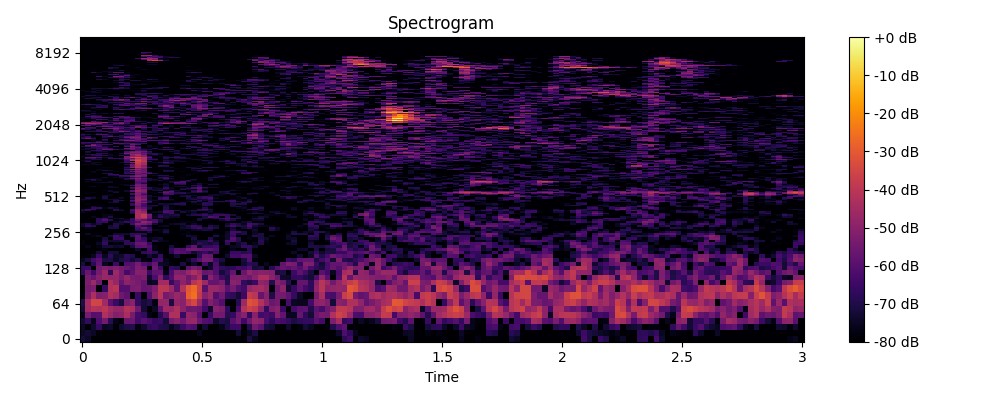

The file beside this chart, header and first rows:
0, 1, 2, 3, 4, 5, 6, 7, 8, 9, 10, 11, 12, 13, 14, 15, 16, 17, 18, 19, 20, 21, 22, 23
-72.03, -74.68, -80.0, -80.0, -80.0, -80.0, -80.0, -80.0, -80.0, -80.0, -80.0, -80.0, -80.0, -80.0, -80.0, -80.0, -80.0, -79.43, -80.0, -80.0, -80.0, -80.0, -80.0, -80.0
-74.4, -72.61, -74.81, -79.28, -80.0, -80.0, -80.0, -80.0, -80.0, -80.0, -80.0, -80.0, -80.0, -80.0, -80.0, -80.0, -80.0, -80.0, -80.0, -80.0, -80.0, -75.93, -80.0, -80.0
-74.74, -80.0, -73.46, -66.06, -75.54, -73.75, -80.0, -73.19, -70.55, -69.16, -77.39, -73.63, -67.78, -65.81, -69.83, -70.86, -75.99, -72.14, -65.15, -60.31, -61.57, -80.0, -72.61, -80.0
-72.9, -66.77, -75.79, -61.6, -54.57, -68.72, -76.63, -80.0, -57.01, -56.22, -64.1, -59.71, -62.56, -67.17, -65.61, -72.44, -53.94, -50.84, -55.93, -48.49, -47.42, -56.21, -61.19, -61.93
-76.45, -53.71, -60.49, -59.95, -43.1, -47.37, -51.67, -49.7, -43.81, -53.46, -63.45, -66.44, -77.07, -80.0, -69.5, -60.09, -43.08, -43.12, -65.49, -48.15, -50.23, -59.43, -79.67, -65.43
-72.48, -45.6, -41.82, -42.81, -40.18, -45.24, -47.92, -48.02, -41.71, -43.97, -55.87, -72.56, -80.0, -74.69, -58.25, -46.11, -47.12, -42.73, -49.73, -56.07, -55.02, -56.46, -63.84, -73.76
-70, -44.58, -35.07, -35.56, -45.62, -59.27, -65.6, -71.85, -53.31, -50.19, -66.29, -72.27, -69.51, -77.63, -48.18, -48.11, -71.08, -48.98, -50.44, -39.67, -34.83, -46.72, -60.36, -51.73
-78.99, -52.68, -43.15, -52.39, -51.37, -43, -45.24, -55.84, -58.69, -80.0, -65.79, -80.0, -60.88, -49.86, -40.55, -54.17, -51.37, -46.89, -49.99, -28.9, -25.38, -38.51, -50.77, -46.27
-80.0, -53.79, -53.04, -80.0, -66.31, -42.34, -40.2, -61, -60.5, -53.17, -52.6, -57.79, -56.84, -51.94, -39.69, -40.01, -46.68, -58.59, -42, -30.53, -26.29, -36.75, -60.19, -46.6
-80.0, -52.88, -46.56, -54.54, -80.0, -42.74, -47.56, -57.47, -49.49, -51.81, -53.52, -56.91, -75.66, -74.31, -45.52, -45.08, -66.26, -57.83, -49.39, -54.21, -41.13, -36.91, -45.98, -57.52
-78.99, -53.67, -56.9, -50.88, -47.35, -48.14, -47.98, -53.43, -48, -53.69, -54.56, -52.83, -73.47, -62.06, -51.53, -67.38, -60.97, -48.93, -49.04, -56.03, -50.94, -44.74, -68.43, -50.48
-67.02, -56.63, -64.55, -53.87, -46.97, -67.25, -46.08, -53.66, -63.59, -58.93, -51.06, -50.99, -65.19, -58.95, -58.26, -76.66, -62.24, -51.67, -53.08, -47.72, -42.74, -47.17, -57.12, -55.49
-66.55, -64.48, -80.0, -54.4, -51.81, -53.48, -51.58, -54.29, -56.53, -59.78, -52.36, -54.66, -79.45, -55.81, -64.3, -80.0, -66.06, -68.54, -80.0, -58.56, -53.28, -55.99, -79.12, -73.92
-71.32, -80.0, -68.37, -58.08, -75.48, -80.0, -65.24, -80.0, -61.26, -60.15, -53.85, -61.23, -63.17, -57.63, -73.89, -75.21, -78.12, -80.0, -70.89, -79.01, -73.51, -80.0, -63.98, -75.13
-75.62, -71.29, -63.28, -59.84, -71, -70.03, -75.29, -71.24, -68.5, -73.05, -69.1, -77.61, -78.68, -65.36, -63.44, -76.18, -80.0, -80.0, -80.0, -74.81, -67.15, -60.5, -54.08, -54.67
-80.0, -78.81, -75.22, -64.55, -75.45, -67.63, -74.54, -73.73, -67.49, -70.05, -78.44, -78.68, -72.59, -76.45, -66.76, -80.0, -79, -73.04, -80.0, -80.0, -80.0, -68.34, -55.48, -56.86
-80.0, -80.0, -79.12, -72.44, -79.25, -71.82, -72.46, -80.0, -80.0, -80.0, -80.0, -67.45, -64.42, -68.51, -77.76, -80.0, -68.47, -59.62, -61.06, -63.58, -73.23, -69.07, -65.61, -70.49
-80.0, -80.0, -80.0, -80.0, -77.01, -80.0, -80.0, -80.0, -80.0, -80.0, -73.93, -80.0, -63.17, -77.43, -80.0, -80.0, -66.22, -61, -61.88, -55.49, -55.31, -56.57, -59.35, -58.69
-79.81, -76.55, -80.0, -77.74, -72.29, -71.95, -74.55, -73.14, -80.0, -72.18, -59.8, -58.95, -61.34, -76.99, -80.0, -80.0, -71.59, -78.57, -80.0, -65.23, -57.95, -74.23, -66.62, -66.13
-77.69, -80.0, -80.0, -75.18, -66.78, -80.0, -77.02, -78.18, -66.95, -66.38, -57.08, -56.61, -66.53, -80.0, -80.0, -80.0, -80.0, -80.0, -80.0, -80.0, -74.43, -67.61, -71.11, -72.67
-78.34, -80.0, -80.0, -77.87, -69.04, -73.17, -72.93, -72.31, -66.95, -80.0, -62.31, -63.51, -80.0, -68.83, -75.12, -76.48, -80.0, -80.0, -80.0, -80.0, -74.13, -72.55, -71.4, -64.68
-80.0, -80.0, -80.0, -80.0, -71.72, -80.0, -65.41, -64.44, -78.7, -79.35, -60.59, -66.59, -76.55, -74.72, -73.72, -80.0, -80.0, -80.0, -80.0, -78.48, -71.33, -80.0, -80.0, -70.2
-80.0, -80.0, -77.3, -75.15, -79.53, -73.18, -64.15, -69.37, -80.0, -67.79, -59.94, -74.8, -80.0, -80.0, -80.0, -80.0, -80.0, -80.0, -80.0, -72.78, -74.54, -80.0, -80.0, -80.0
-79.5, -74.89, -80.0, -80.0, -80.0, -80.0, -73.25, -72.87, -73.47, -67.32, -67.17, -69.31, -80.0, -80.0, -80.0, -77.34, -80.0, -80.0, -77.76, -77.32, -80.0, -80.0, -80.0, -80.0
-80.0, -80.0, -80.0, -80.0, -80.0, -80.0, -80.0, -80.0, -80.0, -80.0, -80.0, -80.0, -71.51, -80.0, -76.92, -70.27, -80.0, -80.0, -80.0, -77.54, -80.0, -80.0, -80.0, -80.0
-80.0, -80.0, -80.0, -80.0, -80.0, -80.0, -80.0, -80.0, -80.0, -77.57, -67, -63.33, -63.33, -75.44, -76.65, -72.49, -80.0, -80.0, -76.91, -80.0, -75.42, -73.17, -71.43, -72.33
-80.0, -76.77, -79.68, -80.0, -80.0, -71.25, -71.47, -80.0, -80.0, -80.0, -63.23, -56.83, -66.15, -80.0, -80.0, -80.0, -80.0, -80.0, -73.91, -72.2, -66.89, -63.67, -71.39, -66.1
-74.36, -65.78, -68.83, -80.0, -80.0, -72.86, -69.11, -80.0, -80.0, -77.49, -59.9, -69.37, -72.65, -80.0, -76.42, -75.03, -80.0, -80.0, -74.8, -70.9, -64.94, -68.69, -80.0, -70.35
-74.31, -69.92, -75.13, -70.72, -80.0, -80.0, -70.05, -73.22, -80.0, -63.91, -52.81, -53.24, -57.87, -72.54, -80.0, -79.46, -75.55, -73.52, -72.29, -80.0, -74.19, -80.0, -80.0, -77.29
-80.0, -80.0, -80.0, -67.27, -66.66, -77.91, -75.83, -72.13, -66.01, -66.54, -60.53, -48.76, -52.59, -61.54, -73.7, -80.0, -80.0, -80.0, -77.03, -77.43, -77.27, -80.0, -80.0, -80.0
-80.0, -80.0, -80.0, -67.61, -60.41, -68.51, -80.0, -76, -74.36, -65.75, -53.12, -57.03, -63.46, -63.02, -71.89, -80.0, -80.0, -80.0, -80.0, -80.0, -80.0, -71.33, -78.1, -80.0
-80.0, -79.38, -80.0, -69.15, -64.32, -80.0, -74.9, -72.13, -80.0, -69.58, -45.17, -45.84, -59.25, -80.0, -79.37, -74.36, -78.11, -80.0, -80.0, -80.0, -80.0, -71.31, -70.9, -73.7
-80.0, -80.0, -75.71, -80.0, -75.73, -70.45, -80.0, -80.0, -80.0, -80.0, -44.35, -38.92, -56.37, -75.06, -67.18, -72.07, -74.1, -74.54, -80.0, -80.0, -80.0, -80.0, -71.84, -60.03
-80.0, -80.0, -80.0, -80.0, -76.29, -75.94, -80.0, -80.0, -80.0, -80.0, -44.3, -38.92, -54.51, -76.39, -69.44, -72.6, -71.99, -71.23, -80.0, -73.42, -69.48, -68.2, -65.65, -69.99
-80.0, -80.0, -80.0, -80.0, -78.49, -80.0, -80.0, -80.0, -80.0, -71.62, -43.57, -44.1, -70.77, -80.0, -80.0, -69.09, -63.74, -75.81, -80.0, -80.0, -72.9, -75.73, -70.75, -80.0
-75.35, -78.84, -80.0, -80.0, -80.0, -80.0, -80.0, -80.0, -80.0, -67.59, -44.44, -48.53, -77.96, -75.22, -72.67, -61.87, -63.58, -80.0, -71.62, -76.23, -74.32, -80.0, -80.0, -73.57
-70.94, -67.94, -77.26, -80.0, -80.0, -80.0, -70.46, -73.04, -80.0, -62.88, -45.56, -53.86, -80.0, -80.0, -77.58, -62.45, -64.19, -69.43, -76.28, -75.31, -69.31, -70.29, -69.9, -74.45
-73.17, -65.23, -65.15, -76.56, -80.0, -80.0, -69.22, -75.99, -80.0, -65.26, -48.67, -51.95, -73.66, -80.0, -80.0, -69.83, -80.0, -78.71, -80.0, -80.0, -80.0, -67.61, -63.52, -71.23
-80.0, -80.0, -67.28, -67.73, -76.78, -72.54, -75.05, -80.0, -80.0, -79.08, -54.72, -58.19, -70.83, -80.0, -80.0, -70.08, -77.34, -80.0, -80.0, -80.0, -80.0, -80.0, -70.43, -77.48
-80.0, -80.0, -73.11, -76.68, -80.0, -78.35, -80.0, -80.0, -80.0, -79.72, -56.99, -62.63, -73.56, -75.66, -80.0, -71.72, -76.91, -80.0, -80.0, -79.48, -79.91, -80.0, -75.29, -80.0
-80.0, -80.0, -80.0, -80.0, -80.0, -80.0, -80.0, -80.0, -80.0, -67.02, -54.55, -63.71, -71.71, -69.8, -80.0, -72.04, -80.0, -77.55, -73.48, -80.0, -79.42, -80.0, -70.12, -70.78
-80.0, -77.77, -80.0, -80.0, -80.0, -80.0, -80.0, -80.0, -80.0, -66.38, -52.66, -63.03, -79.9, -79.54, -72.67, -73.6, -72.72, -68.74, -69.13, -80.0, -77.04, -75.75, -67.75, -68.88
-78.49, -80.0, -80.0, -80.0, -80.0, -73.52, -71.89, -80.0, -80.0, -78.63, -51.87, -52.19, -68.18, -76.39, -80.0, -80.0, -80.0, -76.36, -70.86, -80.0, -72.34, -80.0, -69.3, -70.06
-79.6, -80.0, -80.0, -80.0, -80.0, -77.77, -69.78, -78.48, -80.0, -65.55, -49.23, -59.73, -66.69, -77.7, -80.0, -80.0, -80.0, -80.0, -80.0, -75.15, -69.38, -70.06, -80.0, -67.4
-76.57, -80.0, -80.0, -80.0, -80.0, -80.0, -69.69, -71.45, -79.35, -60.07, -47.02, -54.56, -71.78, -74.52, -80.0, -77.78, -76.36, -80.0, -80.0, -77.58, -80.0, -68.94, -73.32, -71
-74.61, -74.57, -79.53, -80.0, -75.44, -74, -72.55, -80.0, -80.0, -73.02, -47.54, -49.36, -74.8, -77.63, -65.95, -63.47, -73.18, -80.0, -80.0, -74.1, -69.46, -73.81, -72.55, -66.36
-80.0, -70.09, -72.85, -78.68, -71.2, -80.0, -79.24, -74.69, -80.0, -67.18, -48.87, -55.51, -74.96, -80.0, -65.91, -62.04, -78.02, -80.0, -80.0, -71.84, -73.84, -69.37, -64.98, -62.99
-80.0, -80.0, -76.11, -80.0, -70.95, -80.0, -80.0, -77.77, -80.0, -71.63, -50.86, -54.74, -73.44, -74.8, -74.08, -71.26, -80.0, -78.27, -72.53, -69.05, -80.0, -68.89, -64.96, -70.17
-80.0, -80.0, -80.0, -80.0, -73.51, -76.08, -79.86, -80.0, -80.0, -78.29, -52.82, -56.89, -72.14, -80.0, -80.0, -75.76, -80.0, -80.0, -73.54, -72.33, -73.45, -80.0, -80.0, -72.2
-80.0, -80.0, -80.0, -80.0, -80.0, -77.53, -80.0, -80.0, -80.0, -64.23, -51.75, -64.05, -80.0, -80.0, -77.84, -65.31, -63.64, -75.67, -78.02, -80.0, -80.0, -80.0, -80.0, -76.25
-80.0, -77.74, -80.0, -80.0, -80.0, -80.0, -80.0, -80.0, -80.0, -63.13, -51.13, -59.54, -80.0, -77.15, -80.0, -60.2, -62.84, -70.07, -66.92, -74.66, -80.0, -80.0, -80.0, -80.0
-80.0, -77.96, -77.22, -80.0, -80.0, -80.0, -72.68, -80.0, -80.0, -80.0, -52.45, -53.89, -77.09, -78.2, -70.53, -57.37, -61.89, -69.93, -69.13, -74.56, -69.99, -68.24, -73.38, -80.0
-80.0, -80.0, -80.0, -80.0, -80.0, -73.88, -74.57, -79.46, -73.5, -59.99, -47.04, -51.14, -80.0, -80.0, -80.0, -60.46, -58.69, -75.22, -80.0, -80.0, -66.87, -59.06, -68.29, -80.0
-80.0, -80.0, -80.0, -80.0, -77.78, -74.78, -80.0, -80.0, -74.33, -59.48, -46.5, -51.51, -80.0, -73.03, -69.84, -80.0, -68.76, -73.35, -79.05, -80.0, -70.06, -60.6, -72.87, -80.0
-80.0, -80.0, -80.0, -80.0, -80.0, -80.0, -80.0, -80.0, -80.0, -80.0, -52.04, -52.4, -69.68, -73.82, -73.54, -72.76, -79.52, -80.0, -68.26, -73.79, -80.0, -63.12, -79.1, -80.0
-80.0, -80.0, -80.0, -80.0, -80.0, -80.0, -78.72, -79.76, -80.0, -67, -50.33, -59.29, -71.12, -74.94, -73.03, -64.71, -74.9, -80.0, -73.25, -68.36, -63.31, -58.62, -74.01, -80.0
-80.0, -80.0, -80.0, -80.0, -80.0, -74.97, -74.9, -80.0, -80.0, -62.77, -49.99, -53.81, -68.85, -75.31, -79.66, -68.33, -75.21, -80.0, -80.0, -75.61, -62.33, -58.7, -66.75, -73.76
-80.0, -78.68, -75.38, -78.05, -80.0, -73.37, -77.03, -80.0, -80.0, -78.91, -56.26, -59.06, -80.0, -80.0, -80.0, -72.51, -80.0, -74.47, -72.89, -76.18, -76.07, -67.09, -80.0, -80.0
-80.0, -80.0, -80.0, -73.82, -75.82, -80.0, -80.0, -80.0, -80.0, -80.0, -57.73, -62.47, -80.0, -80.0, -80.0, -73.4, -70.91, -77.98, -80.0, -78.49, -65.32, -69.16, -80.0, -80.0
-80.0, -80.0, -80.0, -80.0, -80.0, -80.0, -80.0, -78.63, -74.8, -63.5, -52.75, -57, -80.0, -80.0, -80.0, -75.01, -76.92, -80.0, -80.0, -80.0, -68.01, -67.38, -80.0, -79.95
... 965 more rows
